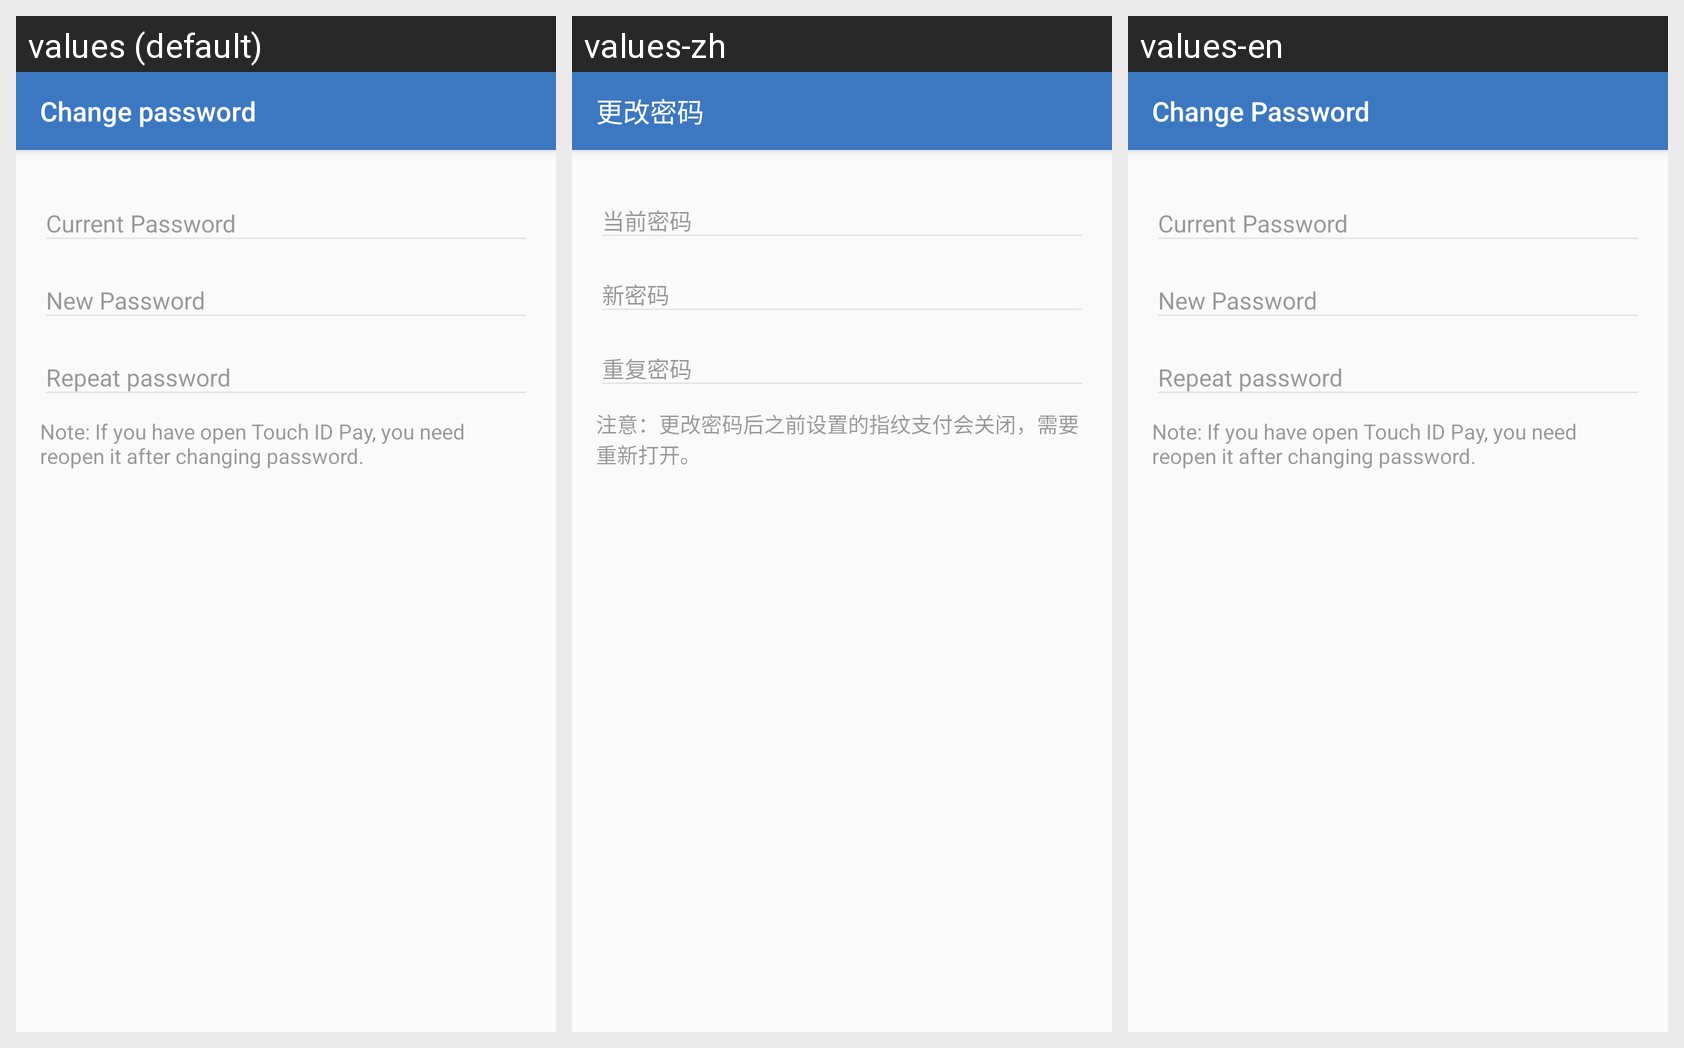

Here is an Android app screen in its default locale and in the app's own translations. Write out the translated-string differences for the strings that appear on this screen.
Android screen res/layout/activity_btc_account_change_password.xml rendered under 3 locales, left to right: values (default), values-zh, values-en. Device: Nexus 5 (rendered at 1080×1920; each locale shown at half size, 540×960, under a caption strip naming it); theme AppTheme.
Strings drawn on this screen, with the default value and each locale's value (text and hints the layout hard-codes, and strings that could not be matched under every locale, appear in the picture but are not listed):

title_account_change_password
  values: Change password
  values-zh: 更改密码
  values-en: Change Password

tip_reset_finger
  values: Note: If you have open Touch ID Pay, you need reopen it after changing password.
  values-zh: 注意：更改密码后之前设置的指纹支付会关闭，需要重新打开。
  values-en: Note: If you have open Touch ID Pay, you need reopen it after changing password.
